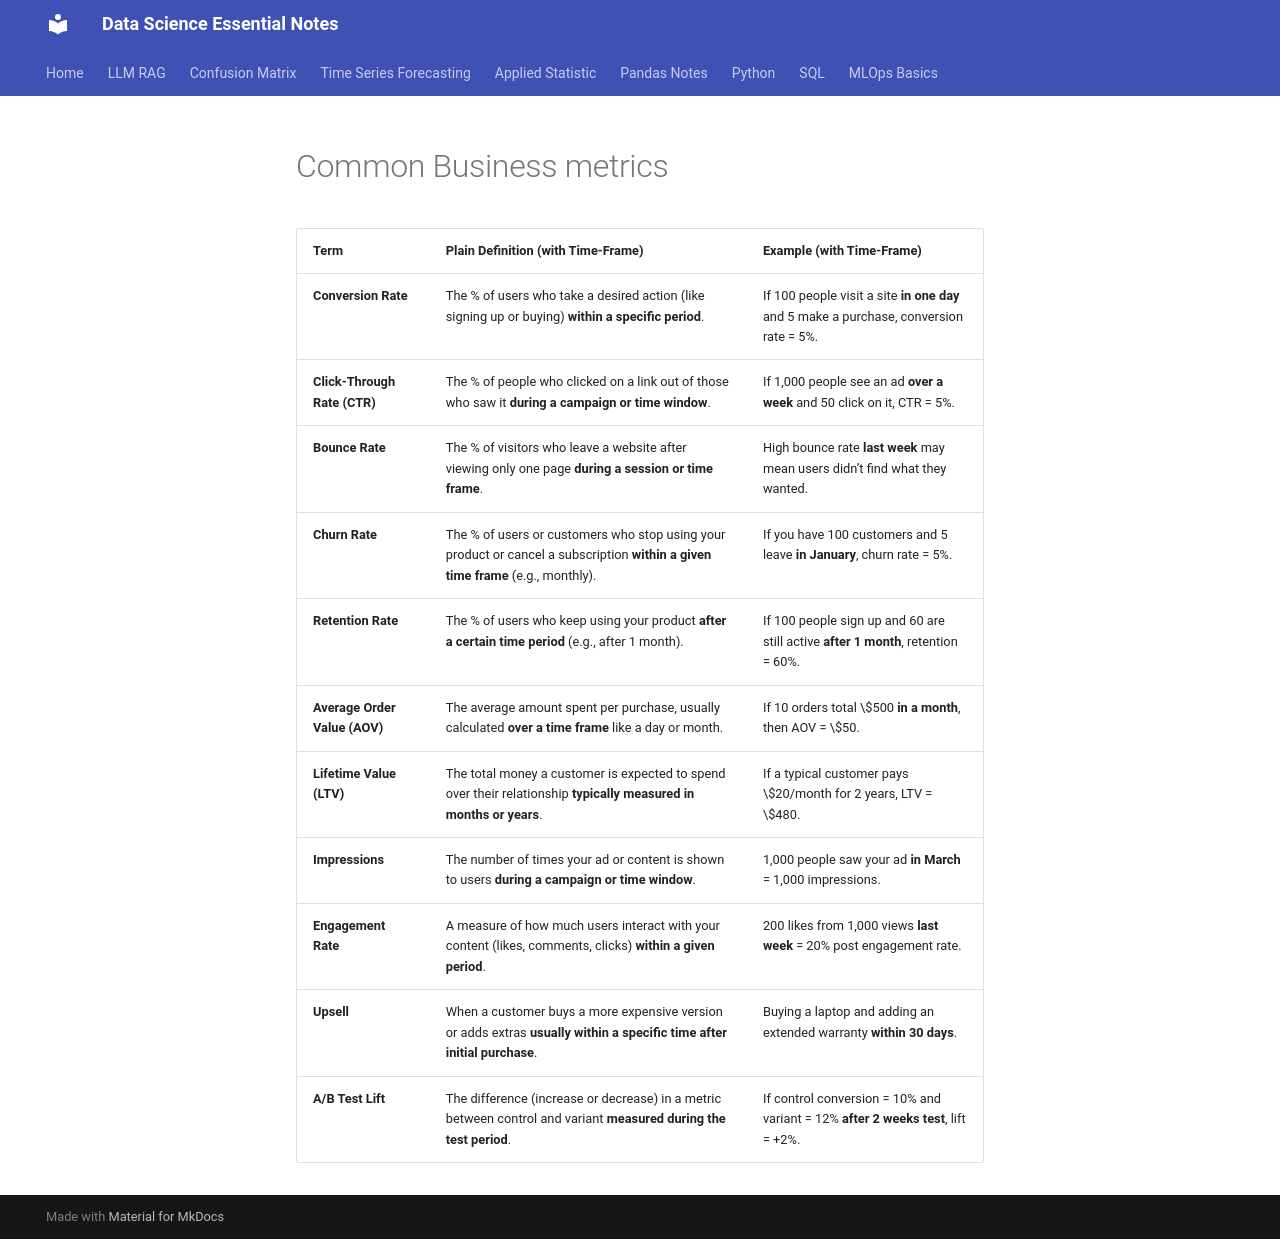

repository: EliasReaz/datascience-notes · page: Common_business_metrics/common_business_metrics/index.html · generator: mkdocs

# Common Business metrics

| Term                          | Plain Definition (with Time-Frame)                                                | Example (with Time-Frame)                                                |
| ----------------------------- | --------------------------------------------------------------------------------- | ----------------------------------------------------------------------- |
| **Conversion Rate**           | The % of users who take a desired action (like signing up or buying) **within a specific period**. | If 100 people visit a site **in one day** and 5 make a purchase, conversion rate = 5%. |
| **Click-Through Rate (CTR)**  | The % of people who clicked on a link out of those who saw it **during a campaign or time window**. | If 1,000 people see an ad **over a week** and 50 click on it, CTR = 5%. |
| **Bounce Rate**               | The % of visitors who leave a website after viewing only one page **during a session or time frame**. | High bounce rate **last week** may mean users didn’t find what they wanted. |
| **Churn Rate**                | The % of users or customers who stop using your product or cancel a subscription **within a given time frame** (e.g., monthly). | If you have 100 customers and 5 leave **in January**, churn rate = 5%.  |
| **Retention Rate**            | The % of users who keep using your product **after a certain time period** (e.g., after 1 month). | If 100 people sign up and 60 are still active **after 1 month**, retention = 60%. |
| **Average Order Value (AOV)** | The average amount spent per purchase, usually calculated **over a time frame** like a day or month. | If 10 orders total \$500 **in a month**, then AOV = \$50.               |
| **Lifetime Value (LTV)**      | The total money a customer is expected to spend over their relationship **typically measured in months or years**. | If a typical customer pays \$20/month for 2 years, LTV = \$480.         |
| **Impressions**               | The number of times your ad or content is shown to users **during a campaign or time window**. | 1,000 people saw your ad **in March** = 1,000 impressions.              |
| **Engagement Rate**           | A measure of how much users interact with your content (likes, comments, clicks) **within a given period**. | 200 likes from 1,000 views **last week** = 20% post engagement rate.    |
| **Upsell**                    | When a customer buys a more expensive version or adds extras **usually within a specific time after initial purchase**. | Buying a laptop and adding an extended warranty **within 30 days**.     |
| **A/B Test Lift**             | The difference (increase or decrease) in a metric between control and variant **measured during the test period**. | If control conversion = 10% and variant = 12% **after 2 weeks test**, lift = +2%. |
